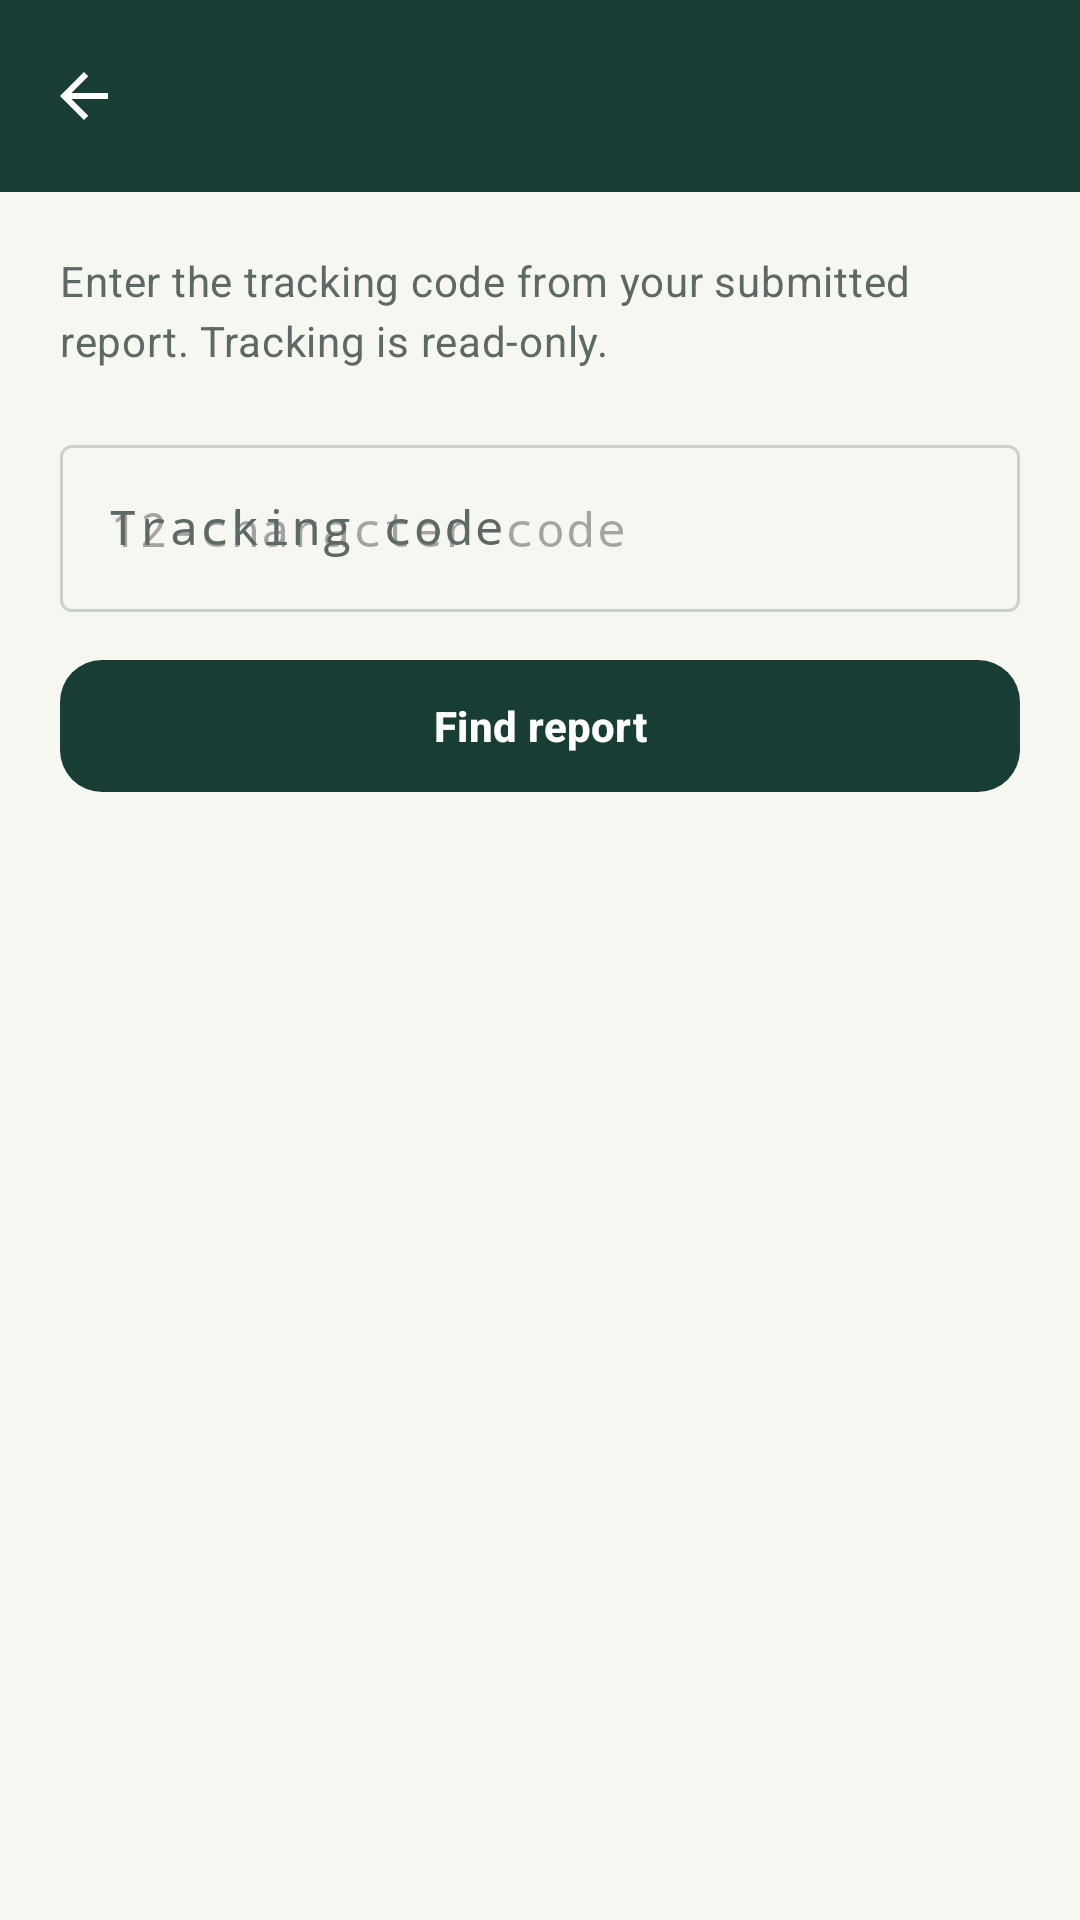

The Android layout XML behind this screen, and the referenced resources:
<!-- AndroidManifest.xml: application theme Theme.Civicpin -->
<!-- res/layout/activity_track.xml -->
<?xml version="1.0" encoding="utf-8"?>
<LinearLayout xmlns:android="http://schemas.android.com/apk/res/android"
    xmlns:app="http://schemas.android.com/apk/res-auto"
    android:layout_width="match_parent"
    android:layout_height="match_parent"
    android:background="@color/base"
    android:orientation="vertical">

    <com.google.android.material.appbar.MaterialToolbar
        android:id="@+id/toolbar"
        android:layout_width="match_parent"
        android:layout_height="wrap_content"
        android:background="@color/forest"
        android:minHeight="64dp"
        android:title="@string/track_title"
        android:titleTextColor="@color/white"
        app:navigationIcon="@drawable/ic_arrow_back"
        app:navigationIconTint="@color/white" />

    <androidx.core.widget.NestedScrollView
        android:id="@+id/trackScrollView"
        android:layout_width="match_parent"
        android:layout_height="0dp"
        android:layout_weight="1"
        android:clipToPadding="false"
        android:fillViewport="true"
        android:paddingStart="20dp"
        android:paddingTop="20dp"
        android:paddingEnd="20dp"
        android:paddingBottom="32dp">

        <LinearLayout
            android:layout_width="match_parent"
            android:layout_height="wrap_content"
            android:orientation="vertical">

            <TextView
                style="@style/Text.Civicpin.Helper"
                android:layout_width="match_parent"
                android:layout_height="wrap_content"
                android:text="@string/track_intro" />

            <com.google.android.material.textfield.TextInputLayout
                android:id="@+id/codeInputLayout"
                style="@style/Widget.Material3.TextInputLayout.OutlinedBox"
                android:layout_width="match_parent"
                android:layout_height="wrap_content"
                android:layout_marginTop="20dp"
                android:hint="@string/tracking_code_label">

                <com.google.android.material.textfield.TextInputEditText
                    android:id="@+id/codeInput"
                    android:layout_width="match_parent"
                    android:layout_height="wrap_content"
                    android:fontFamily="monospace"
                    android:hint="@string/tracking_code_hint"
                    android:imeOptions="actionSearch"
                    android:inputType="textNoSuggestions|textCapCharacters"
                    android:maxLength="12"
                    android:maxLines="1"
                    android:textAllCaps="true" />
            </com.google.android.material.textfield.TextInputLayout>

            <com.google.android.material.button.MaterialButton
                android:id="@+id/findButton"
                style="@style/Widget.Civicpin.Button"
                android:layout_width="match_parent"
                android:layout_height="wrap_content"
                android:layout_marginTop="12dp"
                android:text="@string/lookup_report" />

            <ProgressBar
                android:id="@+id/loadingProgress"
                android:layout_width="36dp"
                android:layout_height="36dp"
                android:layout_gravity="center_horizontal"
                android:layout_marginTop="20dp"
                android:visibility="gone" />

            <TextView
                android:id="@+id/loadingText"
                style="@style/Text.Civicpin.Helper"
                android:layout_width="match_parent"
                android:layout_height="wrap_content"
                android:layout_marginTop="4dp"
                android:gravity="center"
                android:text="@string/lookup_loading"
                android:visibility="gone" />

            <TextView
                android:id="@+id/errorText"
                style="@style/Text.Civicpin.Error"
                android:layout_width="match_parent"
                android:layout_height="wrap_content"
                android:layout_marginTop="16dp"
                android:accessibilityLiveRegion="polite"
                android:background="@drawable/bg_error_panel"
                android:visibility="gone" />

            <com.google.android.material.button.MaterialButton
                android:id="@+id/retryButton"
                style="@style/Widget.Civicpin.Button.Outlined"
                android:layout_width="match_parent"
                android:layout_height="wrap_content"
                android:layout_marginTop="12dp"
                android:text="@string/retry"
                android:visibility="gone" />

            <com.google.android.material.card.MaterialCardView
                android:id="@+id/resultCard"
                style="@style/Widget.Civicpin.Card"
                android:layout_width="match_parent"
                android:layout_height="wrap_content"
                android:layout_marginTop="24dp"
                android:visibility="gone">

                <LinearLayout
                    android:layout_width="match_parent"
                    android:layout_height="wrap_content"
                    android:orientation="vertical">

                    <TextView
                        android:id="@+id/statusChip"
                        style="@style/Text.Civicpin.Status"
                        android:layout_width="wrap_content"
                        android:layout_height="wrap_content" />

                    <TextView
                        android:id="@+id/typeText"
                        android:layout_width="match_parent"
                        android:layout_height="wrap_content"
                        android:layout_marginTop="16dp"
                        android:textColor="@color/forest"
                        android:textSize="20sp"
                        android:textStyle="bold" />

                    <TextView
                        android:id="@+id/dateText"
                        style="@style/Text.Civicpin.Helper"
                        android:layout_width="match_parent"
                        android:layout_height="wrap_content"
                        android:layout_marginTop="4dp" />

                    <TextView
                        style="@style/Text.Civicpin.SectionTitle"
                        android:layout_width="match_parent"
                        android:layout_height="wrap_content"
                        android:layout_marginTop="24dp"
                        android:text="@string/status_history" />

                    <LinearLayout
                        android:id="@+id/timelineContainer"
                        android:layout_width="match_parent"
                        android:layout_height="wrap_content"
                        android:layout_marginTop="12dp"
                        android:orientation="vertical" />

                    <com.google.android.material.button.MaterialButton
                        android:id="@+id/locationLinkButton"
                        style="@style/Widget.Civicpin.Button.Outlined"
                        android:layout_width="match_parent"
                        android:layout_height="wrap_content"
                        android:layout_marginTop="20dp"
                        android:text="@string/view_location"
                        android:visibility="gone" />

                    <com.google.android.material.button.MaterialButton
                        android:id="@+id/photoLinkButton"
                        style="@style/Widget.Civicpin.Button.Outlined"
                        android:layout_width="match_parent"
                        android:layout_height="wrap_content"
                        android:layout_marginTop="10dp"
                        android:text="@string/view_photo"
                        android:visibility="gone" />
                </LinearLayout>
            </com.google.android.material.card.MaterialCardView>
        </LinearLayout>
    </androidx.core.widget.NestedScrollView>
</LinearLayout>
<!-- resources referenced by this layout -->
<resources>
  <color name="base">#F7F7F2</color>
  <color name="forest">#173D35</color>
  <color name="white">#FFFFFF</color>
  <!-- drawable bg_error_panel (drawable) -->
  <?xml version="1.0" encoding="utf-8"?>
  <shape xmlns:android="http://schemas.android.com/apk/res/android" android:shape="rectangle">
      <solid android:color="@color/brick_soft" /><corners android:radius="14dp" /><padding android:left="16dp" android:top="12dp" android:right="16dp" android:bottom="12dp" />
  </shape>
  <!-- drawable ic_arrow_back (drawable) -->
  <?xml version="1.0" encoding="utf-8"?>
  <vector xmlns:android="http://schemas.android.com/apk/res/android"
      android:width="24dp" android:height="24dp" android:viewportWidth="24" android:viewportHeight="24"
      android:autoMirrored="true">
      <path android:fillColor="@color/forest" android:pathData="M20,11H7.83l5.59,-5.59L12,4l-8,8 8,8 1.42,-1.41L7.83,13H20v-2z" />
  </vector>
  <string name="lookup_loading">Looking up report…</string>
  <string name="lookup_report">Find report</string>
  <string name="retry">Retry</string>
  <string name="status_history">Status history</string>
  <string name="track_intro">Enter the tracking code from your submitted report. Tracking is read-only.</string>
  <string name="track_title">Track a report</string>
  <string name="tracking_code_hint">12-character code</string>
  <string name="tracking_code_label">Tracking code</string>
  <string name="view_location">View location</string>
  <string name="view_photo">View submitted photo</string>
  <style name="Text.Civicpin.Error" parent="TextAppearance.Material3.BodyMedium">
          <item name="android:textColor">@color/brick</item>
          <item name="android:textStyle">bold</item>
      </style>
  <style name="Text.Civicpin.Helper" parent="TextAppearance.Material3.BodyMedium">
          <item name="android:textColor">@color/text_secondary</item>
          <item name="android:lineSpacingExtra">2dp</item>
      </style>
  <style name="Text.Civicpin.SectionTitle" parent="TextAppearance.Material3.TitleMedium">
          <item name="android:textColor">@color/forest</item>
          <item name="android:textStyle">bold</item>
          <item name="android:textSize">18sp</item>
      </style>
  <style name="Text.Civicpin.Status" parent="TextAppearance.Material3.LabelLarge">
          <item name="android:textStyle">bold</item>
          <item name="android:paddingStart">12dp</item>
          <item name="android:paddingEnd">12dp</item>
          <item name="android:paddingTop">6dp</item>
          <item name="android:paddingBottom">6dp</item>
      </style>
  <style name="Widget.Civicpin.Button" parent="Widget.Material3.Button">
          <item name="cornerRadius">14dp</item>
          <item name="android:minHeight">52dp</item>
          <item name="android:textStyle">bold</item>
          <item name="android:paddingStart">20dp</item>
          <item name="android:paddingEnd">20dp</item>
      </style>
  <style name="Widget.Civicpin.Button.Outlined" parent="Widget.Material3.Button.OutlinedButton">
          <item name="cornerRadius">14dp</item>
          <item name="android:minHeight">52dp</item>
          <item name="android:textStyle">bold</item>
          <item name="strokeColor">@color/forest</item>
          <item name="android:textColor">@color/forest</item>
      </style>
  <style name="Widget.Civicpin.Card" parent="Widget.Material3.CardView.Elevated">
          <item name="cardCornerRadius">18dp</item>
          <item name="cardBackgroundColor">@color/surface</item>
          <item name="cardElevation">1dp</item>
          <item name="strokeWidth">0dp</item>
          <item name="contentPadding">16dp</item>
      </style>
  <color name="brick_soft">#F8E6E0</color>
  <color name="brick">#A84736</color>
  <color name="text_secondary">#5D6964</color>
  <color name="surface">#FFFFFF</color>
  <color name="amber">#F0BC5B</color>
  <color name="text_primary">#1B2925</color>
  <color name="outline">#CBD2CC</color>
</resources>
